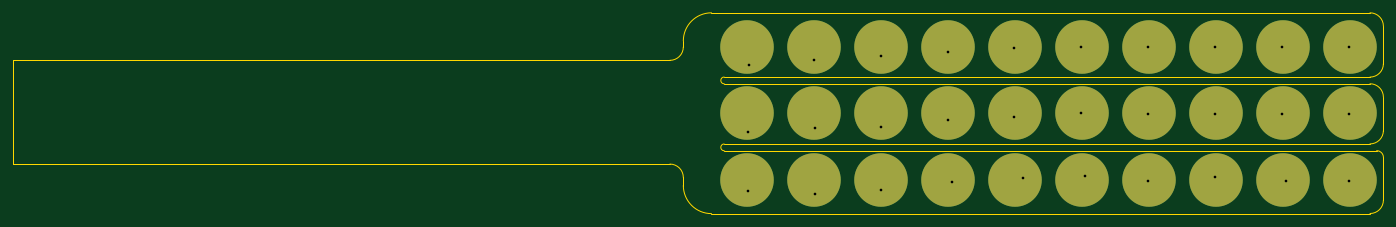
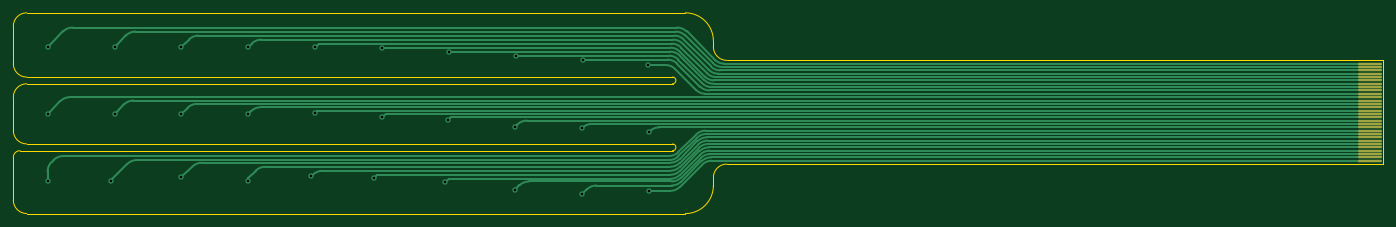
Circuit board: 10 layer files. Board 204.7 x 30.0 mm.
- bottom_copper: simple_electrodes_30-B_Cu.gbl (13149 bytes)
- bottom_mask: simple_electrodes_30-B_Mask.gbs (1943 bytes)
- paste: simple_electrodes_30-B_Paste.gbp (1938 bytes)
- bottom_silk: simple_electrodes_30-B_Silkscreen.gbo (1415 bytes)
- outline: simple_electrodes_30-Edge_Cuts.gm1 (2345 bytes)
- top_copper: simple_electrodes_30-F_Cu.gtl (2227 bytes)
- top_mask: simple_electrodes_30-F_Mask.gts (1324 bytes)
- paste: simple_electrodes_30-F_Paste.gtp (513 bytes)
- top_silk: simple_electrodes_30-F_Silkscreen.gto (514 bytes)
- drill: simple_electrodes_30.drl (840 bytes)

=== bottom_copper: simple_electrodes_30-B_Cu.gbl (13149 bytes, source omitted) ===
=== bottom_mask: simple_electrodes_30-B_Mask.gbs (1943 bytes, source withheld) ===
=== paste: simple_electrodes_30-B_Paste.gbp (1938 bytes, source withheld) ===
=== bottom_silk: simple_electrodes_30-B_Silkscreen.gbo ===
G04 #@! TF.GenerationSoftware,KiCad,Pcbnew,(6.0.8)*
G04 #@! TF.CreationDate,2023-02-24T13:50:23-06:00*
G04 #@! TF.ProjectId,comb_electrodes,636f6d62-5f65-46c6-9563-74726f646573,rev?*
G04 #@! TF.SameCoordinates,Original*
G04 #@! TF.FileFunction,Legend,Bot*
G04 #@! TF.FilePolarity,Positive*
%FSLAX46Y46*%
G04 Gerber Fmt 4.6, Leading zero omitted, Abs format (unit mm)*
G04 Created by KiCad (PCBNEW (6.0.8)) date 2023-02-24 13:50:23*
%MOMM*%
%LPD*%
G01*
G04 APERTURE LIST*
%ADD10C,0.150000*%
G04 APERTURE END LIST*
D10*
X51543594Y-79940476D02*
X52257880Y-79940476D01*
X52400737Y-79892857D01*
X52495975Y-79797619D01*
X52543594Y-79654761D01*
X52543594Y-79559523D01*
X52543594Y-80940476D02*
X52543594Y-80369047D01*
X52543594Y-80654761D02*
X51543594Y-80654761D01*
X51686452Y-80559523D01*
X51781690Y-80464285D01*
X51829309Y-80369047D01*
X51543594Y-81797619D02*
X51543594Y-81607142D01*
X51591214Y-81511904D01*
X51638833Y-81464285D01*
X51781690Y-81369047D01*
X51972166Y-81321428D01*
X52353118Y-81321428D01*
X52448356Y-81369047D01*
X52495975Y-81416666D01*
X52543594Y-81511904D01*
X52543594Y-81702380D01*
X52495975Y-81797619D01*
X52448356Y-81845238D01*
X52353118Y-81892857D01*
X52115023Y-81892857D01*
X52019785Y-81845238D01*
X51972166Y-81797619D01*
X51924547Y-81702380D01*
X51924547Y-81511904D01*
X51972166Y-81416666D01*
X52019785Y-81369047D01*
X52115023Y-81321428D01*
M02*

=== outline: simple_electrodes_30-Edge_Cuts.gm1 ===
G04 #@! TF.GenerationSoftware,KiCad,Pcbnew,(6.0.8)*
G04 #@! TF.CreationDate,2023-02-24T13:50:23-06:00*
G04 #@! TF.ProjectId,comb_electrodes,636f6d62-5f65-46c6-9563-74726f646573,rev?*
G04 #@! TF.SameCoordinates,Original*
G04 #@! TF.FileFunction,Profile,NP*
%FSLAX46Y46*%
G04 Gerber Fmt 4.6, Leading zero omitted, Abs format (unit mm)*
G04 Created by KiCad (PCBNEW (6.0.8)) date 2023-02-24 13:50:23*
%MOMM*%
%LPD*%
G01*
G04 APERTURE LIST*
G04 #@! TA.AperFunction,Profile*
%ADD10C,0.100000*%
G04 #@! TD*
G04 APERTURE END LIST*
D10*
X258800000Y-76000000D02*
G75*
G03*
X260800000Y-74000000I0J2000000D01*
G01*
X260800000Y-68400000D02*
X260800000Y-74000000D01*
X258800000Y-85985800D02*
G75*
G03*
X260800000Y-83985786I0J2000000D01*
G01*
X260800000Y-68400000D02*
G75*
G03*
X258800000Y-66400000I-2000000J0D01*
G01*
X260800000Y-79000000D02*
G75*
G03*
X258800000Y-77000000I-2000000J0D01*
G01*
X258800000Y-76000000D02*
X162300000Y-76000000D01*
X160400000Y-96400000D02*
X258800000Y-96385786D01*
X156200000Y-92200000D02*
G75*
G03*
X160400000Y-96400000I4200000J0D01*
G01*
X258800000Y-96385800D02*
G75*
G03*
X260800000Y-94385786I0J2000000D01*
G01*
X162300000Y-86000000D02*
G75*
G03*
X162300000Y-87000000I0J-500000D01*
G01*
X59841214Y-89000000D02*
X154200000Y-89000000D01*
X156200000Y-91000000D02*
G75*
G03*
X154200000Y-89000000I-2000000J0D01*
G01*
X162300000Y-87000000D02*
X259800000Y-87000000D01*
X156200000Y-91000000D02*
X156200000Y-92200000D01*
X154177000Y-73500000D02*
G75*
G03*
X156200000Y-71500000I22869J2000000D01*
G01*
X160400000Y-66400000D02*
G75*
G03*
X156200000Y-70600000I0J-4200000D01*
G01*
X260800000Y-88000000D02*
G75*
G03*
X259800000Y-87000000I-1000000J0D01*
G01*
X260800000Y-88000000D02*
X260800000Y-94385786D01*
X258800000Y-66400000D02*
X160400000Y-66400000D01*
X59841214Y-73500000D02*
X154177000Y-73500000D01*
X258800000Y-85985786D02*
X162300000Y-86000000D01*
X260800000Y-79000000D02*
X260800000Y-83985786D01*
X162300000Y-76000000D02*
G75*
G03*
X162300000Y-77000000I0J-500000D01*
G01*
X156200000Y-71500000D02*
X156200000Y-70600000D01*
X162300000Y-77000000D02*
X258800000Y-77000000D01*
X56091214Y-73500000D02*
X56091214Y-89000000D01*
X56091214Y-89000000D02*
X59841214Y-89000000D01*
X59841214Y-73500000D02*
X56091214Y-73500000D01*
M02*

=== top_copper: simple_electrodes_30-F_Cu.gtl ===
G04 #@! TF.GenerationSoftware,KiCad,Pcbnew,(6.0.8)*
G04 #@! TF.CreationDate,2023-02-24T13:50:23-06:00*
G04 #@! TF.ProjectId,comb_electrodes,636f6d62-5f65-46c6-9563-74726f646573,rev?*
G04 #@! TF.SameCoordinates,Original*
G04 #@! TF.FileFunction,Copper,L1,Top*
G04 #@! TF.FilePolarity,Positive*
%FSLAX46Y46*%
G04 Gerber Fmt 4.6, Leading zero omitted, Abs format (unit mm)*
G04 Created by KiCad (PCBNEW (6.0.8)) date 2023-02-24 13:50:23*
%MOMM*%
%LPD*%
G01*
G04 APERTURE LIST*
G04 #@! TA.AperFunction,SMDPad,CuDef*
%ADD10C,8.000000*%
G04 #@! TD*
G04 #@! TA.AperFunction,ViaPad*
%ADD11C,0.800000*%
G04 #@! TD*
G04 APERTURE END LIST*
D10*
X185750000Y-81438000D03*
X185750000Y-91438000D03*
X235750000Y-81438000D03*
X175750000Y-81438000D03*
X195750000Y-91438000D03*
X255750000Y-91438000D03*
X225750000Y-71438000D03*
X165750000Y-71438000D03*
X195750000Y-71438000D03*
X185750000Y-71438000D03*
X205750000Y-71438000D03*
X175750000Y-71438000D03*
X225750000Y-91438000D03*
X215750000Y-71438000D03*
X215750000Y-91438000D03*
X245750000Y-71438000D03*
X205750000Y-91438000D03*
X195750000Y-81438000D03*
X245750000Y-91438000D03*
X205750000Y-81438000D03*
X165750000Y-91438000D03*
X245750000Y-81438000D03*
X175750000Y-91438000D03*
X225750000Y-81438000D03*
X235750000Y-91438000D03*
X215750000Y-81438000D03*
X165750000Y-81438000D03*
X235750000Y-71438000D03*
X255750000Y-71438000D03*
X255750000Y-81438000D03*
D11*
X255677000Y-71500000D03*
X245677000Y-71500000D03*
X235677000Y-71500000D03*
X225677000Y-71500000D03*
X215677000Y-71500000D03*
X205677000Y-71674001D03*
X195677000Y-72274500D03*
X185677000Y-72874500D03*
X175741792Y-73474500D03*
X166000000Y-74200000D03*
X255677000Y-81500000D03*
X245677000Y-81500000D03*
X235677000Y-81500000D03*
X225677000Y-81500000D03*
X215687625Y-81325500D03*
X205649925Y-82000000D03*
X195800000Y-82400000D03*
X185800000Y-83400000D03*
X175800000Y-83600000D03*
X165800000Y-84200000D03*
X165800000Y-93000000D03*
X175800000Y-93474500D03*
X185800000Y-92800000D03*
X196280196Y-91749000D03*
X206958675Y-91074500D03*
X216253000Y-90803000D03*
X225677000Y-91500000D03*
X235677000Y-91000000D03*
X246177000Y-91500000D03*
X255677000Y-91500000D03*
M02*

=== top_mask: simple_electrodes_30-F_Mask.gts ===
G04 #@! TF.GenerationSoftware,KiCad,Pcbnew,(6.0.8)*
G04 #@! TF.CreationDate,2023-02-24T13:50:23-06:00*
G04 #@! TF.ProjectId,comb_electrodes,636f6d62-5f65-46c6-9563-74726f646573,rev?*
G04 #@! TF.SameCoordinates,Original*
G04 #@! TF.FileFunction,Soldermask,Top*
G04 #@! TF.FilePolarity,Negative*
%FSLAX46Y46*%
G04 Gerber Fmt 4.6, Leading zero omitted, Abs format (unit mm)*
G04 Created by KiCad (PCBNEW (6.0.8)) date 2023-02-24 13:50:23*
%MOMM*%
%LPD*%
G01*
G04 APERTURE LIST*
%ADD10C,8.000000*%
G04 APERTURE END LIST*
D10*
X185750000Y-81438000D03*
X185750000Y-91438000D03*
X235750000Y-81438000D03*
X175750000Y-81438000D03*
X195750000Y-91438000D03*
X255750000Y-91438000D03*
X225750000Y-71438000D03*
X165750000Y-71438000D03*
X195750000Y-71438000D03*
X185750000Y-71438000D03*
X205750000Y-71438000D03*
X175750000Y-71438000D03*
X225750000Y-91438000D03*
X215750000Y-71438000D03*
X215750000Y-91438000D03*
X245750000Y-71438000D03*
X205750000Y-91438000D03*
X195750000Y-81438000D03*
X245750000Y-91438000D03*
X205750000Y-81438000D03*
X165750000Y-91438000D03*
X245750000Y-81438000D03*
X175750000Y-91438000D03*
X225750000Y-81438000D03*
X235750000Y-91438000D03*
X215750000Y-81438000D03*
X165750000Y-81438000D03*
X235750000Y-71438000D03*
X255750000Y-71438000D03*
X255750000Y-81438000D03*
M02*

=== paste: simple_electrodes_30-F_Paste.gtp ===
G04 #@! TF.GenerationSoftware,KiCad,Pcbnew,(6.0.8)*
G04 #@! TF.CreationDate,2023-02-24T13:50:23-06:00*
G04 #@! TF.ProjectId,comb_electrodes,636f6d62-5f65-46c6-9563-74726f646573,rev?*
G04 #@! TF.SameCoordinates,Original*
G04 #@! TF.FileFunction,Paste,Top*
G04 #@! TF.FilePolarity,Positive*
%FSLAX46Y46*%
G04 Gerber Fmt 4.6, Leading zero omitted, Abs format (unit mm)*
G04 Created by KiCad (PCBNEW (6.0.8)) date 2023-02-24 13:50:23*
%MOMM*%
%LPD*%
G01*
G04 APERTURE LIST*
G04 APERTURE END LIST*
M02*

=== top_silk: simple_electrodes_30-F_Silkscreen.gto ===
G04 #@! TF.GenerationSoftware,KiCad,Pcbnew,(6.0.8)*
G04 #@! TF.CreationDate,2023-02-24T13:50:23-06:00*
G04 #@! TF.ProjectId,comb_electrodes,636f6d62-5f65-46c6-9563-74726f646573,rev?*
G04 #@! TF.SameCoordinates,Original*
G04 #@! TF.FileFunction,Legend,Top*
G04 #@! TF.FilePolarity,Positive*
%FSLAX46Y46*%
G04 Gerber Fmt 4.6, Leading zero omitted, Abs format (unit mm)*
G04 Created by KiCad (PCBNEW (6.0.8)) date 2023-02-24 13:50:23*
%MOMM*%
%LPD*%
G01*
G04 APERTURE LIST*
G04 APERTURE END LIST*
M02*

=== drill: simple_electrodes_30.drl ===
M48
; DRILL file {KiCad (6.0.8)} date Fri Feb 24 13:51:12 2023
; FORMAT={-:-/ absolute / inch / decimal}
; #@! TF.CreationDate,2023-02-24T13:51:12-06:00
; #@! TF.GenerationSoftware,Kicad,Pcbnew,(6.0.8)
; #@! TF.FileFunction,MixedPlating,1,2
FMAT,2
INCH
; #@! TA.AperFunction,Plated,PTH,ViaDrill
T1C0.0157
%
G90
G05
T1
X6.5276Y-3.315
X6.5276Y-3.6614
X6.5354Y-2.9213
X6.919Y-2.8927
X6.9213Y-3.2913
X6.9213Y-3.6801
X7.3101Y-2.8691
X7.315Y-3.2835
X7.315Y-3.6535
X7.7038Y-2.8455
X7.7087Y-3.2441
X7.7276Y-3.6122
X8.0965Y-3.2283
X8.0975Y-2.8218
X8.148Y-3.5856
X8.4912Y-2.815
X8.4916Y-3.2018
X8.5139Y-3.5749
X8.8849Y-2.815
X8.8849Y-3.2087
X8.8849Y-3.6024
X9.2786Y-2.815
X9.2786Y-3.2087
X9.2786Y-3.5827
X9.6723Y-2.815
X9.6723Y-3.2087
X9.692Y-3.6024
X10.066Y-2.815
X10.066Y-3.2087
X10.066Y-3.6024
T0
M30

